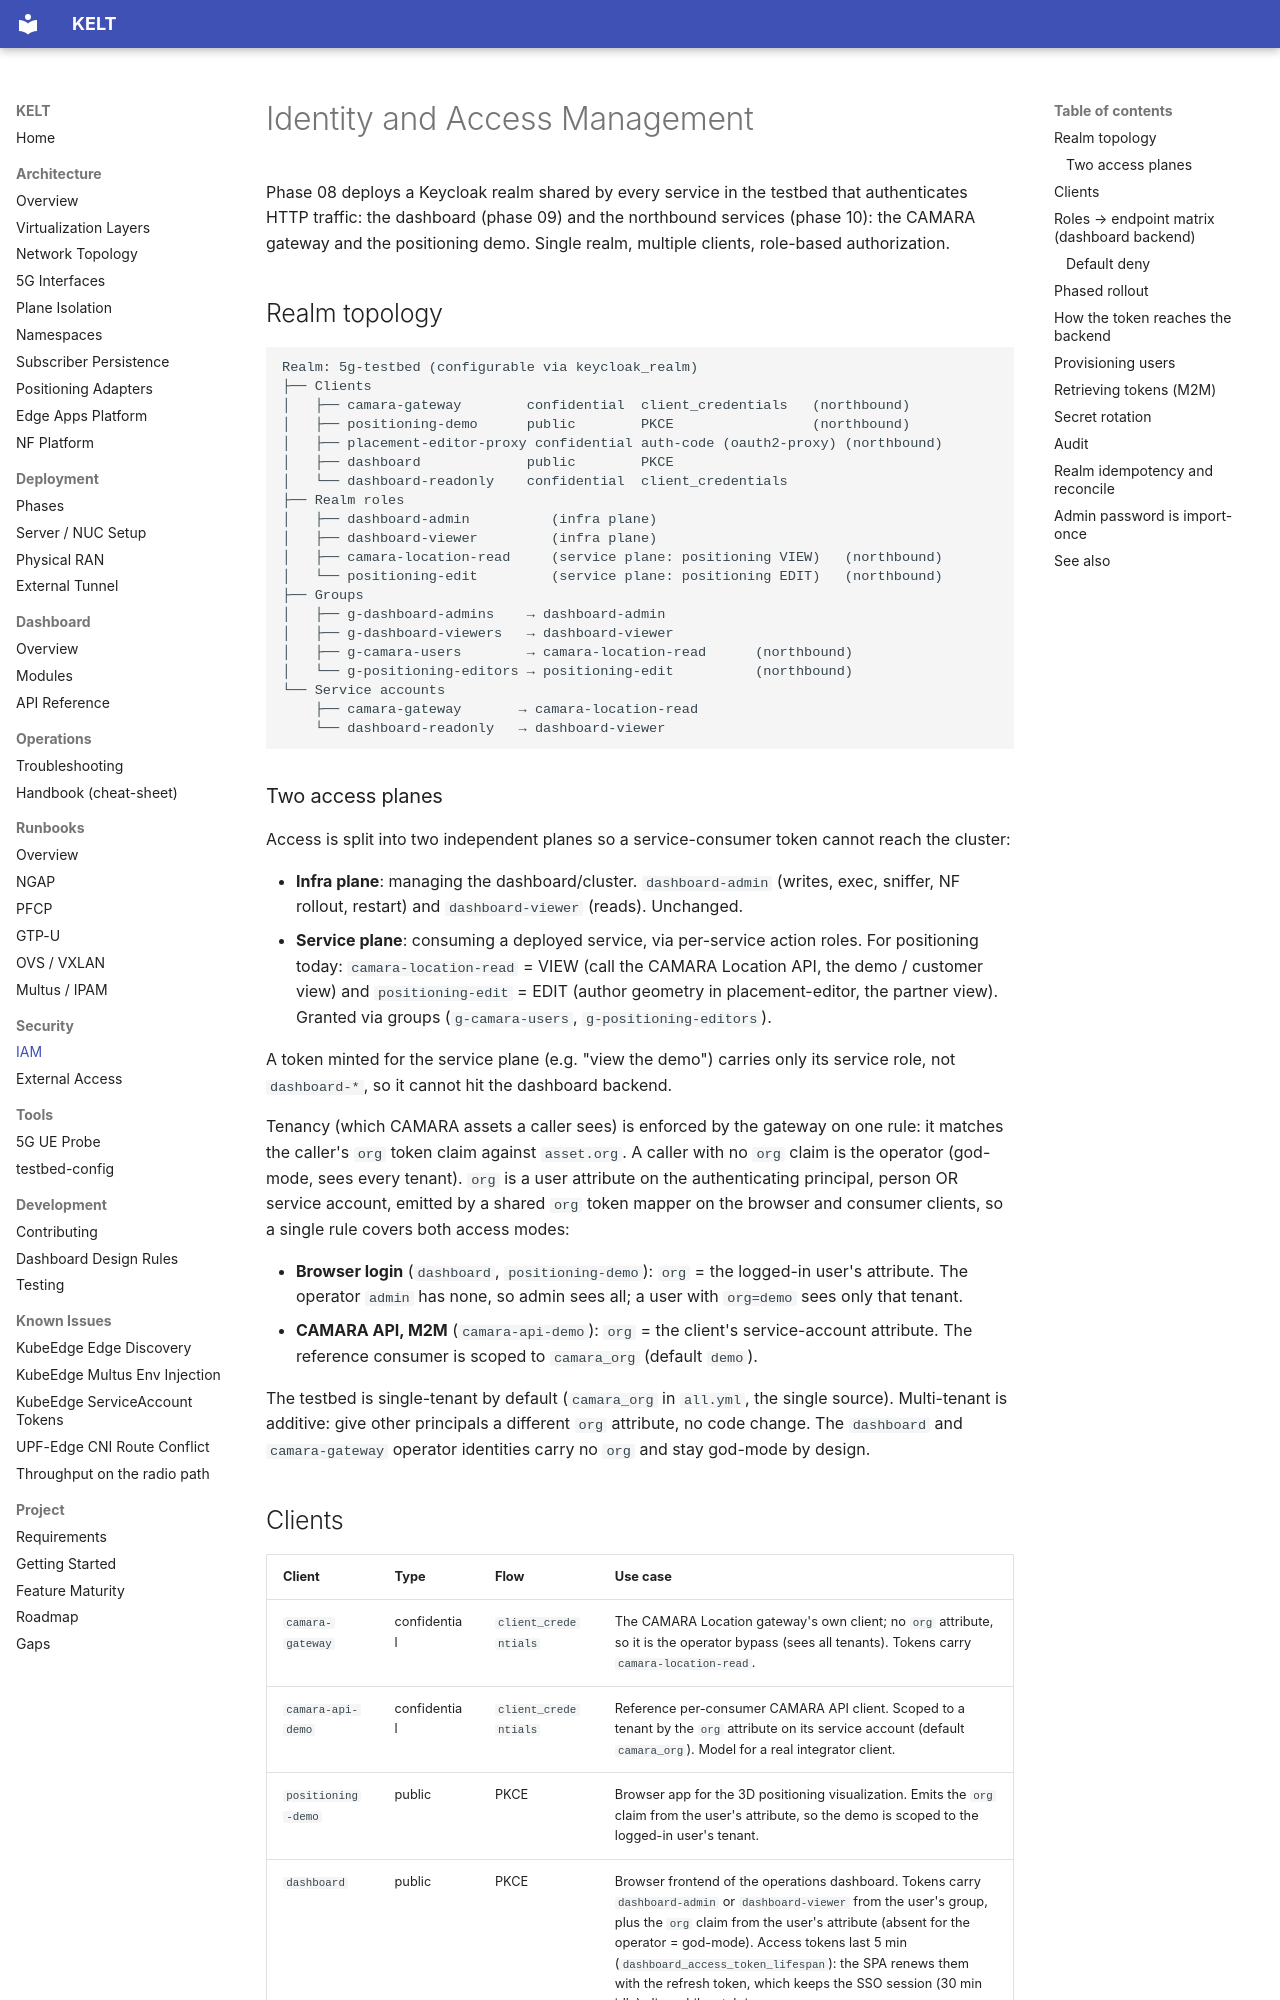

repository: Jacobbista/kelt · page: security/iam/index.html · generator: mkdocs

# Identity and Access Management

Phase 08 deploys a Keycloak realm shared by every service in the testbed
that authenticates HTTP traffic: the dashboard (phase 09) and the northbound
services (phase 10): the CAMARA gateway and the positioning demo. Single realm,
multiple clients, role-based authorization.

## Realm topology

```
Realm: 5g-testbed (configurable via keycloak_realm)
├── Clients
│   ├── camara-gateway        confidential  client_credentials   (northbound)
│   ├── positioning-demo      public        PKCE                 (northbound)
│   ├── placement-editor-proxy confidential auth-code (oauth2-proxy) (northbound)
│   ├── dashboard             public        PKCE
│   └── dashboard-readonly    confidential  client_credentials
├── Realm roles
│   ├── dashboard-admin          (infra plane)
│   ├── dashboard-viewer         (infra plane)
│   ├── camara-location-read     (service plane: positioning VIEW)   (northbound)
│   └── positioning-edit         (service plane: positioning EDIT)   (northbound)
├── Groups
│   ├── g-dashboard-admins    → dashboard-admin
│   ├── g-dashboard-viewers   → dashboard-viewer
│   ├── g-camara-users        → camara-location-read      (northbound)
│   └── g-positioning-editors → positioning-edit          (northbound)
└── Service accounts
    ├── camara-gateway       → camara-location-read
    └── dashboard-readonly   → dashboard-viewer
```

### Two access planes

Access is split into two independent planes so a service-consumer token cannot
reach the cluster:

- **Infra plane**: managing the dashboard/cluster. `dashboard-admin` (writes,
  exec, sniffer, NF rollout, restart) and `dashboard-viewer` (reads). Unchanged.
- **Service plane**: consuming a deployed service, via per-service action roles.
  For positioning today: `camara-location-read` = VIEW (call the CAMARA Location
  API, the demo / customer view) and `positioning-edit` = EDIT (author geometry
  in placement-editor, the partner view). Granted via groups
  (`g-camara-users`, `g-positioning-editors`).

A token minted for the service plane (e.g. "view the demo") carries only its
service role, not `dashboard-*`, so it cannot hit the dashboard backend.

Tenancy (which CAMARA assets a caller sees) is enforced by the gateway on one
rule: it matches the caller's `org` token claim against `asset.org`. A caller
with no `org` claim is the operator (god-mode, sees every tenant). `org` is a
user attribute on the authenticating principal, person OR service account, emitted
by a shared `org` token mapper on the browser and consumer clients, so a single
rule covers both access modes:

- **Browser login** (`dashboard`, `positioning-demo`): `org` = the logged-in
  user's attribute. The operator `admin` has none, so admin sees all; a user with
  `org=demo` sees only that tenant.
- **CAMARA API, M2M** (`camara-api-demo`): `org` = the client's service-account
  attribute. The reference consumer is scoped to `camara_org` (default `demo`).

The testbed is single-tenant by default (`camara_org` in `all.yml`, the single
source). Multi-tenant is additive: give other principals a different `org`
attribute, no code change. The `dashboard` and `camara-gateway` operator
identities carry no `org` and stay god-mode by design.
